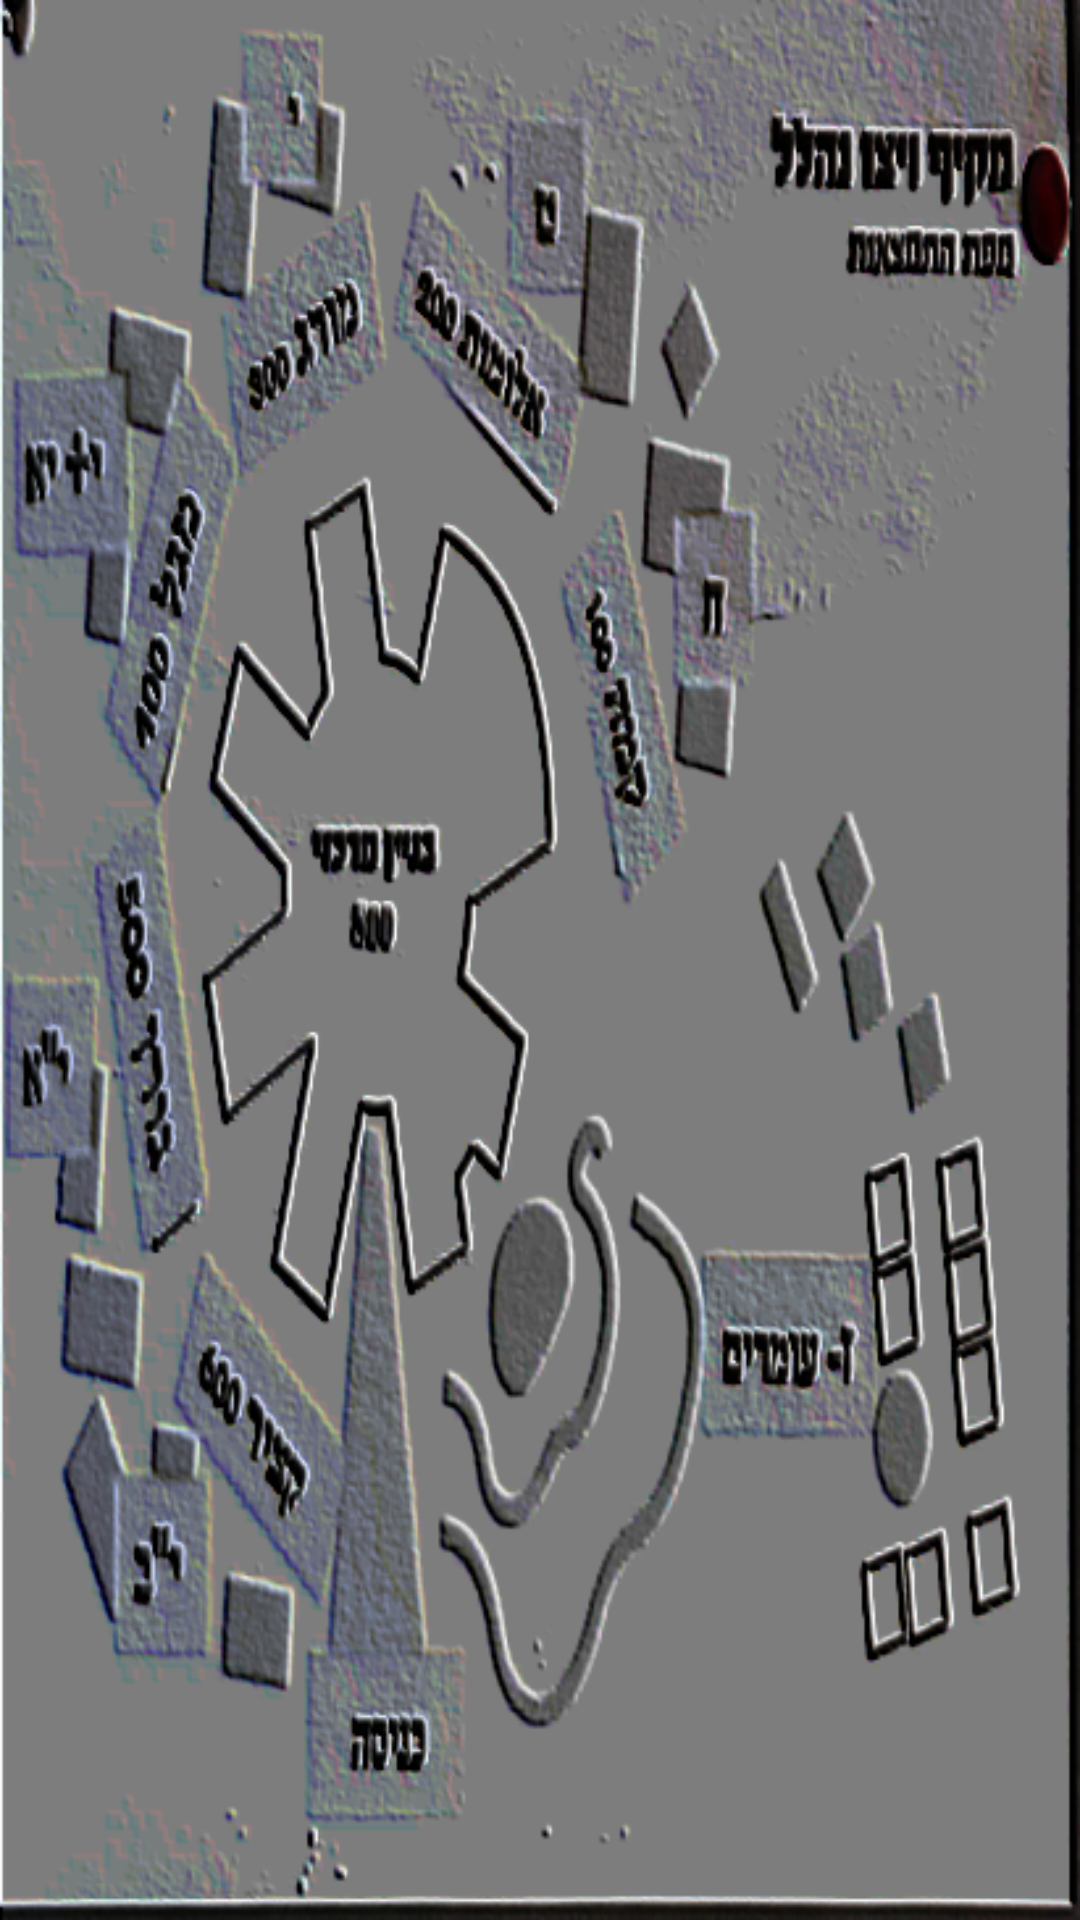

Layout XML and referenced resources for this Android screen:
<!-- AndroidManifest.xml: application theme Theme.MySQLiteProject -->
<!-- res/layout/activity_full_map.xml -->
<?xml version="1.0" encoding="utf-8"?>
<androidx.constraintlayout.widget.ConstraintLayout xmlns:android="http://schemas.android.com/apk/res/android"
    xmlns:app="http://schemas.android.com/apk/res-auto"
    xmlns:tools="http://schemas.android.com/tools"
    android:layout_width="match_parent"
    android:layout_height="match_parent"
    android:orientation="vertical"
    android:background="@drawable/fullmap"
    tools:context=".FullMapActivity">

    <Button
        android:id="@+id/btn_yud_bat"
        android:layout_width="98dp"
        android:layout_height="117dp"
        android:text="YudBat"
        android:visibility="invisible"
        app:layout_constraintBottom_toBottomOf="parent"
        app:layout_constraintEnd_toEndOf="parent"
        app:layout_constraintHorizontal_bias="0.05"
        app:layout_constraintStart_toStartOf="parent"
        app:layout_constraintTop_toTopOf="parent"
        app:layout_constraintVertical_bias="0.877" />

    <Button
        android:id="@+id/btn_error5"
        android:layout_width="65dp"
        android:layout_height="155dp"
        android:text="PLACE HOLDER"
        android:visibility="invisible"
        app:layout_constraintBottom_toBottomOf="parent"
        app:layout_constraintEnd_toEndOf="parent"
        app:layout_constraintHorizontal_bias="0.014"
        app:layout_constraintStart_toStartOf="parent"
        app:layout_constraintTop_toTopOf="parent"
        app:layout_constraintVertical_bias="0.645" />

    <Button
        android:id="@+id/btn_error0"
        android:layout_width="76dp"
        android:layout_height="126dp"
        android:text="LACE HOLDER"
        android:visibility="invisible"
        app:layout_constraintBottom_toBottomOf="parent"
        app:layout_constraintEnd_toEndOf="parent"
        app:layout_constraintHorizontal_bias="0.014"
        app:layout_constraintStart_toStartOf="parent"
        app:layout_constraintTop_toTopOf="parent"
        app:layout_constraintVertical_bias="0.2" />

    <Button
        android:id="@+id/btn_error1"
        android:layout_width="157dp"
        android:layout_height="137dp"
        android:text="PLACE HOLDER"
        android:visibility="invisible"
        app:layout_constraintBottom_toBottomOf="parent"
        app:layout_constraintEnd_toEndOf="parent"
        app:layout_constraintHorizontal_bias="0.318"
        app:layout_constraintStart_toStartOf="parent"
        app:layout_constraintTop_toTopOf="parent"
        app:layout_constraintVertical_bias="0.026" />

    <Button
        android:id="@+id/btn_error2"
        android:layout_width="103dp"
        android:layout_height="204dp"
        android:text="PLACE HOLDER"
        android:visibility="invisible"
        app:layout_constraintBottom_toBottomOf="parent"
        app:layout_constraintEnd_toEndOf="parent"
        app:layout_constraintHorizontal_bias="0.772"
        app:layout_constraintStart_toStartOf="parent"
        app:layout_constraintTop_toTopOf="parent"
        app:layout_constraintVertical_bias="0.206" />

    <Button
        android:id="@+id/btn_error3"
        android:layout_width="109dp"
        android:layout_height="293dp"
        android:text="PLACE HOLDER"
        android:visibility="invisible"
        app:layout_constraintBottom_toBottomOf="parent"
        app:layout_constraintEnd_toEndOf="parent"
        app:layout_constraintHorizontal_bias="0.947"
        app:layout_constraintStart_toStartOf="parent"
        app:layout_constraintTop_toTopOf="parent"
        app:layout_constraintVertical_bias="0.748" />

    <Button
        android:id="@+id/btn_error4"
        android:layout_width="104dp"
        android:layout_height="278dp"
        android:text="PLACE HOLDER"
        android:visibility="invisible"
        app:layout_constraintBottom_toBottomOf="parent"
        app:layout_constraintEnd_toEndOf="parent"
        app:layout_constraintHorizontal_bias="0.309"
        app:layout_constraintStart_toStartOf="parent"
        app:layout_constraintTop_toTopOf="parent"
        app:layout_constraintVertical_bias="0.458" />
</androidx.constraintlayout.widget.ConstraintLayout>
<!-- resources referenced by this layout -->
<resources>
  <!-- drawable fullmap: png bitmap (drawable, 308591 bytes) -->
  <style name="Theme.MySQLiteProject" parent="Theme.MaterialComponents.DayNight.NoActionBar">
          
          <item name="colorPrimary">@color/purple_500</item>
          <item name="colorPrimaryVariant">@color/purple_700</item>
          <item name="colorOnPrimary">@color/white</item>
          
          <item name="colorSecondary">@color/teal_200</item>
          <item name="colorSecondaryVariant">@color/teal_700</item>
          <item name="colorOnSecondary">@color/black</item>
          
          <item name="android:statusBarColor">?attr/colorPrimaryVariant</item>
          
      </style>
  <!-- not gathered from this repository: default colours our renderer supplied (Android Studio template values) -->
  <color name="purple_500">#FF6200EE</color>
  <color name="purple_700">#FF3700B3</color>
  <color name="teal_200">#FF03DAC5</color>
  <color name="teal_700">#FF018786</color>
  <color name="black">#FF000000</color>
  <color name="white">#FFFFFFFF</color>
</resources>
